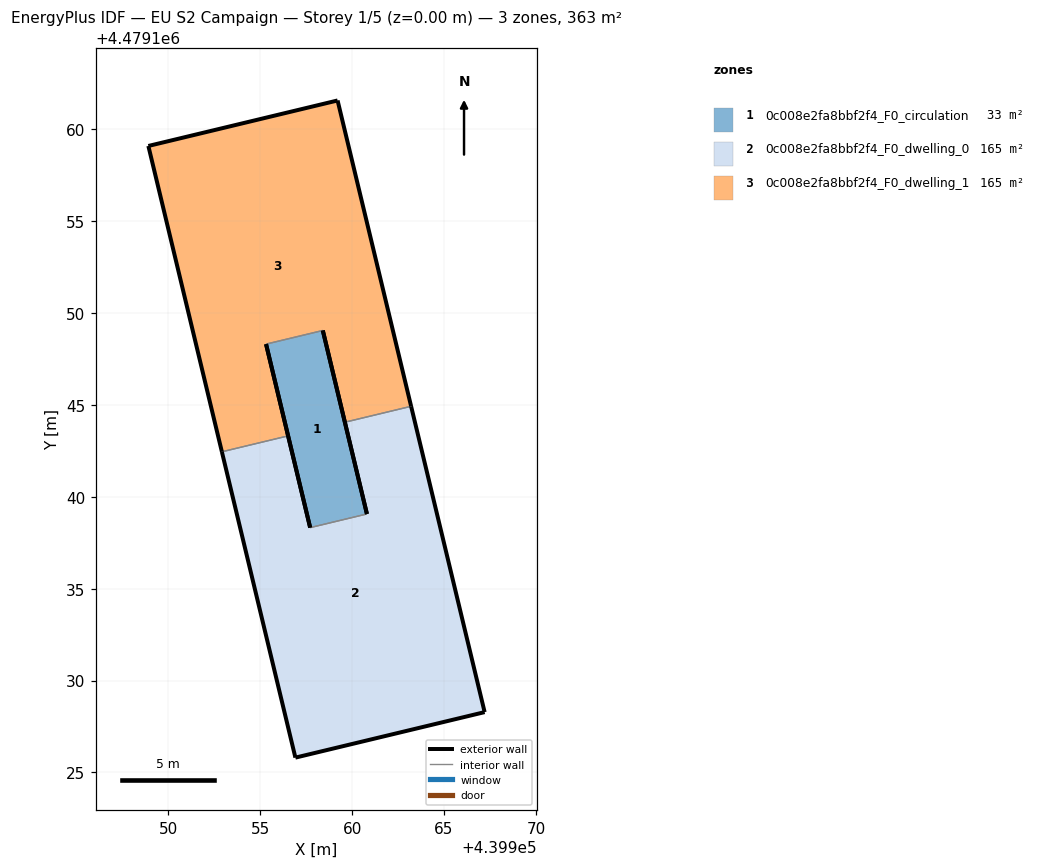
=== STOREY PLAN SPEC (per zone: floor XY polygon, exterior-wall plan segments, windows/doors) ===
zone 1: 0c008e2fa8bbf2f4_F0_circulation  (32.6 m²)
  floor: (439960.80, 4479139.07) (439958.40, 4479149.05) (439955.32, 4479148.31) (439957.72, 4479138.33)
  exterior wall: (439957.72, 4479138.33) – (439955.32, 4479148.31)  [10.3 m]
  exterior wall: (439958.40, 4479149.05) – (439960.80, 4479139.07)  [10.3 m]
  interior walls: 2
zone 2: 0c008e2fa8bbf2f4_F0_dwelling_0  (165.0 m²)
  floor: (439967.21, 4479128.29) (439963.21, 4479144.93) (439959.60, 4479144.06) (439960.80, 4479139.07) (439957.72, 4479138.33) (439956.52, 4479143.32) (439952.91, 4479142.45) (439956.91, 4479125.81)
  exterior wall: (439956.91, 4479125.81) – (439952.91, 4479142.45)  [17.1 m]
  exterior wall: (439956.52, 4479143.32) – (439957.72, 4479138.33)  [5.1 m]
  exterior wall: (439960.80, 4479139.07) – (439959.60, 4479144.06)  [5.1 m]
  exterior wall: (439963.21, 4479144.93) – (439967.21, 4479128.29)  [17.1 m]
  exterior wall: (439967.21, 4479128.29) – (439956.91, 4479125.81)  [10.6 m]
  interior walls: 3
zone 3: 0c008e2fa8bbf2f4_F0_dwelling_1  (165.0 m²)
  floor: (439963.21, 4479144.93) (439959.21, 4479161.57) (439948.91, 4479159.10) (439952.91, 4479142.45) (439956.52, 4479143.32) (439955.32, 4479148.31) (439958.40, 4479149.05) (439959.60, 4479144.06)
  exterior wall: (439959.60, 4479144.06) – (439958.40, 4479149.05)  [5.1 m]
  exterior wall: (439955.32, 4479148.31) – (439956.52, 4479143.32)  [5.1 m]
  exterior wall: (439952.91, 4479142.45) – (439948.91, 4479159.10)  [17.1 m]
  exterior wall: (439948.91, 4479159.10) – (439959.21, 4479161.57)  [10.6 m]
  exterior wall: (439959.21, 4479161.57) – (439963.21, 4479144.93)  [17.1 m]
  interior walls: 3

=== DERIVED (storey summary) ===
Building: EU S2 Campaign
Storey: 1 of 5  (floor level z = 0.00 m)
Storey gross floor area: 362.6 m²
Zones on this storey: 3
  - 0c008e2fa8bbf2f4_F0_circulation: floor 32.6 m²; exterior wall 20.5 m (61.6 m²); WWR 0.0%
  - 0c008e2fa8bbf2f4_F0_dwelling_0: floor 165.0 m²; exterior wall 55.1 m (165.3 m²); WWR 0.0%
  - 0c008e2fa8bbf2f4_F0_dwelling_1: floor 165.0 m²; exterior wall 55.1 m (165.3 m²); WWR 0.0%
Zone adjacency (shared interzone walls):
  - 0c008e2fa8bbf2f4_F0_circulation ↔ 0c008e2fa8bbf2f4_F0_dwelling_0
  - 0c008e2fa8bbf2f4_F0_circulation ↔ 0c008e2fa8bbf2f4_F0_dwelling_1
  - 0c008e2fa8bbf2f4_F0_dwelling_0 ↔ 0c008e2fa8bbf2f4_F0_dwelling_1